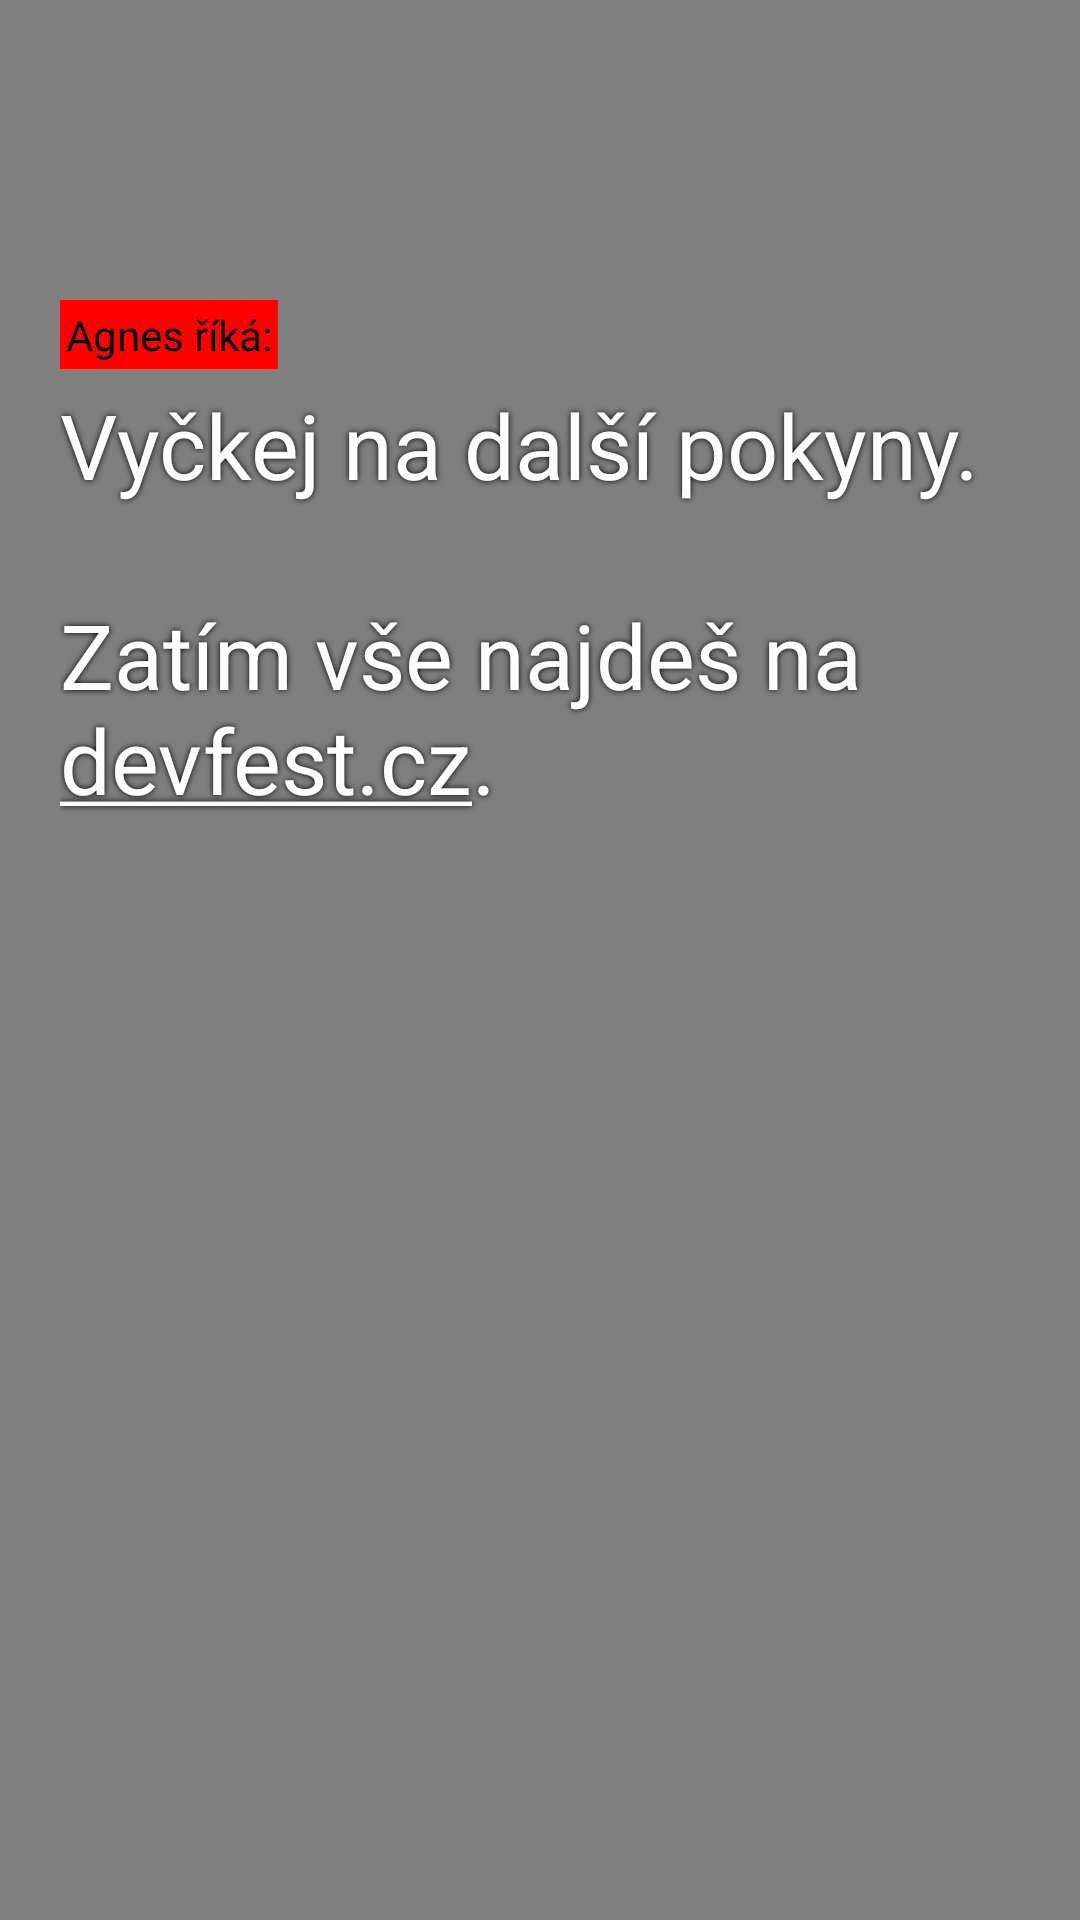

This screen was rendered from an Android layout file. Write that file and the resources it references.
<!-- AndroidManifest.xml: fallback theme Theme.MaterialComponents.DayNight.NoActionBar -->
<!-- res/layout/main_activity.xml -->
<?xml version="1.0" encoding="utf-8"?>
<FrameLayout xmlns:android="http://schemas.android.com/apk/res/android"
             android:id="@+id/root_view"
             android:layout_width="fill_parent"
             android:layout_height="fill_parent"
             android:orientation="vertical">

    <RelativeLayout
            xmlns:android="http://schemas.android.com/apk/res/android"
            android:layout_width="fill_parent"
            android:layout_height="fill_parent">

        <VideoView
                android:id="@+id/videoView1"
                android:layout_width="fill_parent"
                android:layout_height="fill_parent"
                android:layout_alignParentBottom="true"
                android:layout_alignParentLeft="true"
                android:layout_alignParentRight="true"
                android:layout_alignParentTop="true"
                android:background="@android:color/transparent"/>
    </RelativeLayout>

    <ScrollView
            xmlns:android="http://schemas.android.com/apk/res/android"
            android:id="@+id/scrollView"
            android:layout_width="fill_parent"
            android:layout_height="fill_parent"
            android:background="@drawable/servers"
            android:fillViewport="true"
            android:orientation="vertical">

        <LinearLayout
                android:id="@+id/linearLayout"
                android:layout_width="fill_parent"
                android:layout_height="wrap_content"
                android:orientation="vertical"
                android:paddingTop="100dp"
                android:paddingLeft="20dp"
                android:paddingRight="20dp">

            <TextView
                    android:id="@+id/mothershipSays"
                    android:layout_width="wrap_content"
                    android:layout_height="wrap_content"
                    android:layout_marginBottom="5dp"
                    android:background="@color/red"
                    android:padding="2dp"
                    android:text="@string/mothershipSays"
                    android:textColor="@color/black">
            </TextView>

            <TextView
                    android:id="@+id/textView"
                    style="@style/Text"
                    android:text="@string/pokyn0">
            </TextView>

            <TextView
                    android:id="@+id/signature"
                    android:layout_width="wrap_content"
                    android:layout_height="wrap_content"
                    android:layout_gravity="right"
                    android:layout_marginBottom="30dp"
                    android:layout_marginLeft="20dp"
                    android:layout_marginRight="20dp"
                    android:layout_marginTop="10dp"
                    android:padding="2dp"
                    android:text=""
                    android:textColor="@color/white">

            </TextView>
        </LinearLayout>
    </ScrollView>

</FrameLayout>
<!-- resources referenced by this layout -->
<resources>
  <color name="black">#000</color>
  <color name="red">#f00</color>
  <color name="white">#fff</color>
  <string name="mothershipSays">Agnes říká:</string>
  <string name="pokyn0">Vyčkej na další pokyny. \n\nZatím vše najdeš na <a href="http://www.devfest.cz/">devfest.cz</a>.</string>
  <style name="Text">
          <item name="android:layout_width">match_parent</item>
          <item name="android:layout_height">wrap_content</item>
          <item name="android:shadowColor">@color/black</item>
          <item name="android:shadowDx">0</item>
          <item name="android:shadowDy">0</item>
          <item name="android:shadowRadius">5.0</item>
          <item name="android:textColor">@color/white</item>
          <item name="android:textColorLink">@color/white</item>
          <item name="android:textSize">30dp</item>
      </style>
</resources>
